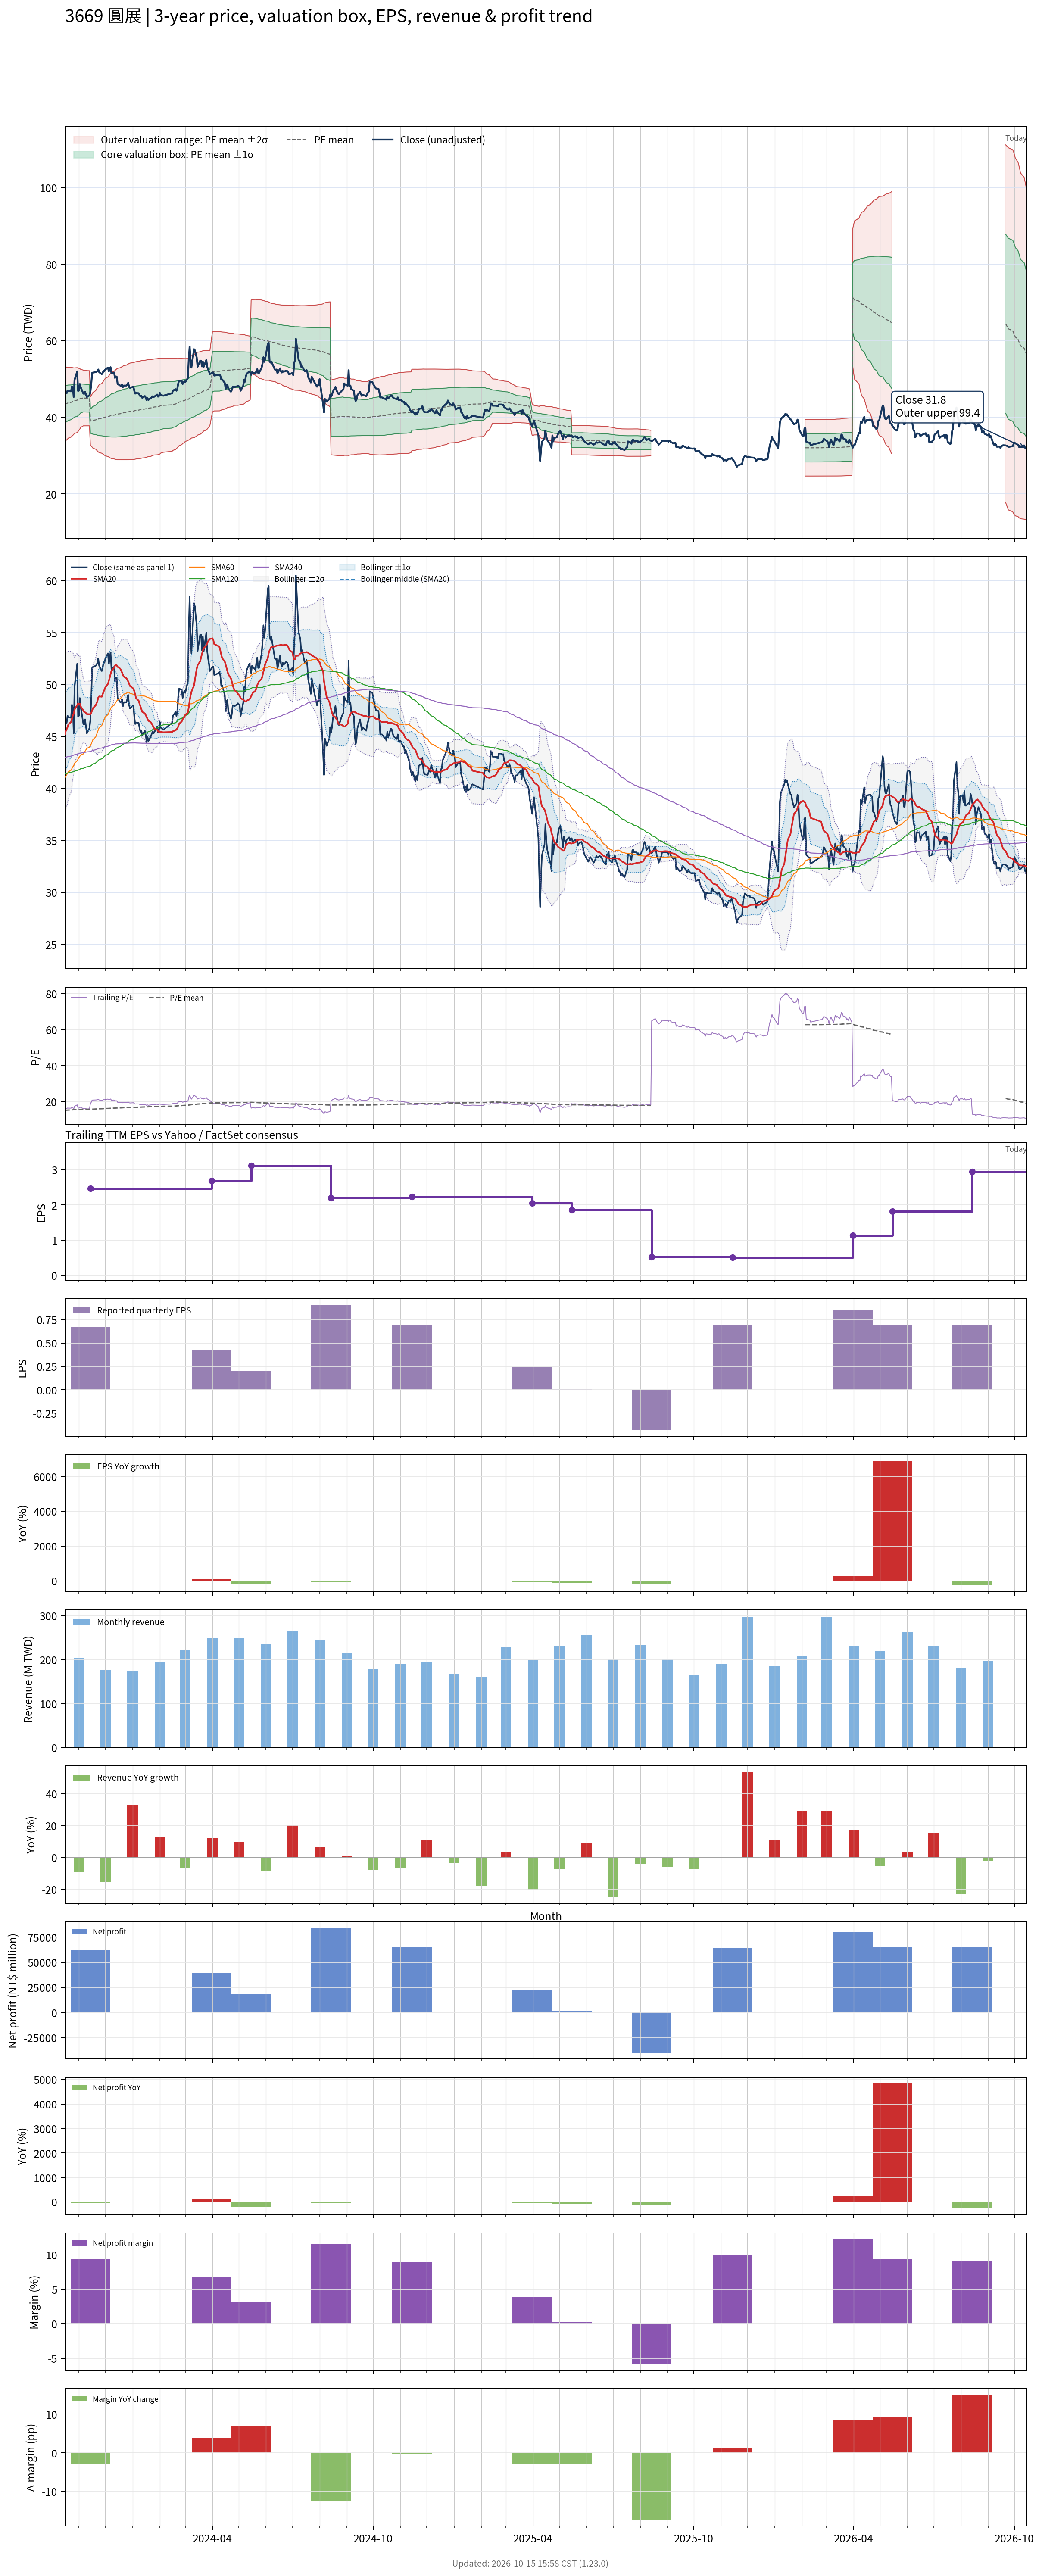

Values plotted in this chart, from the file beside it:
# chart-version: skill-stock-dynamic-val…
date, close, available_date, period_end, eps, ttm_eps, pe, pe_mean, pe_std, price_m2, price_m1, price_mean, price_p1, price_p2, forward_eps, forward_pe, forward_pe_mean, forward_pe_std, forward_price_m2, forward_price_m1, forward_price_mean, forward_price_p1, forward_price_p2, sma20
2023-10-16, 46.1, 2023-08-14, 2023-06-30, 1.82, 2.85, 16.18, 15.24, 1.703, 33.72, 38.57, 43.43, 48.28, 53.13, , , , , , , , , , 45.26
2023-10-17, 46.4, 2023-08-14, 2023-06-30, 1.82, 2.85, 16.28, 15.27, 1.686, 33.91, 38.71, 43.52, 48.32, 53.13, , , , , , , , , , 45.52
2023-10-18, 46.3, 2023-08-14, 2023-06-30, 1.82, 2.85, 16.25, 15.3, 1.669, 34.1, 38.85, 43.61, 48.36, 53.12, , , , , , , , , , 45.7
2023-10-19, 47, 2023-08-14, 2023-06-30, 1.82, 2.85, 16.49, 15.34, 1.647, 34.33, 39.02, 43.71, 48.4, 53.1, , , , , , , , , , 45.9
2023-10-20, 46.85, 2023-08-14, 2023-06-30, 1.82, 2.85, 16.44, 15.37, 1.622, 34.57, 39.19, 43.82, 48.44, 53.06, , , , , , , , , , 46.16
2023-10-23, 46.8, 2023-08-14, 2023-06-30, 1.82, 2.85, 16.42, 15.41, 1.594, 34.84, 39.38, 43.92, 48.46, 53.01, , , , , , , , , , 46.4
2023-10-24, 48.05, 2023-08-14, 2023-06-30, 1.82, 2.85, 16.86, 15.45, 1.57, 35.09, 39.56, 44.03, 48.51, 52.98, , , , , , , , , , 46.7
2023-10-25, 47.8, 2023-08-14, 2023-06-30, 1.82, 2.85, 16.77, 15.49, 1.552, 35.29, 39.71, 44.13, 48.56, 52.98, , , , , , , , , , 47
2023-10-26, 45.3, 2023-08-14, 2023-06-30, 1.82, 2.85, 15.89, 15.52, 1.522, 35.54, 39.88, 44.22, 48.56, 52.9, , , , , , , , , , 47.16
2023-10-27, 49.8, 2023-08-14, 2023-06-30, 1.82, 2.85, 17.47, 15.56, 1.501, 35.79, 40.07, 44.35, 48.63, 52.9, , , , , , , , , , 47.59
2023-10-30, 52, 2023-08-14, 2023-06-30, 1.82, 2.85, 18.25, 15.61, 1.487, 36.01, 40.25, 44.49, 48.73, 52.97, , , , , , , , , , 48.02
2023-10-31, 46.9, 2023-08-14, 2023-06-30, 1.82, 2.85, 16.46, 15.65, 1.454, 36.31, 40.45, 44.6, 48.74, 52.89, , , , , , , , , , 48.18
2023-11-01, 47, 2023-08-14, 2023-06-30, 1.82, 2.85, 16.49, 15.69, 1.417, 36.63, 40.66, 44.7, 48.74, 52.78, , , , , , , , , , 48.13
2023-11-02, 48.7, 2023-08-14, 2023-06-30, 1.82, 2.85, 17.09, 15.73, 1.383, 36.94, 40.88, 44.82, 48.76, 52.7, , , , , , , , , , 48.15
2023-11-03, 47.85, 2023-08-14, 2023-06-30, 1.82, 2.85, 16.79, 15.77, 1.332, 37.35, 41.15, 44.95, 48.74, 52.54, , , , , , , , , , 47.88
2023-11-06, 46.2, 2023-08-14, 2023-06-30, 1.82, 2.85, 16.21, 15.81, 1.277, 37.77, 41.41, 45.05, 48.69, 52.33, , , , , , , , , , 47.52
2023-11-07, 46.15, 2023-08-14, 2023-06-30, 1.82, 2.85, 16.19, 15.8, 1.274, 37.78, 41.41, 45.04, 48.67, 52.3, , , , , , , , , , 47.35
2023-11-08, 46.65, 2023-08-14, 2023-06-30, 1.82, 2.85, 16.37, 15.8, 1.272, 37.78, 41.4, 45.03, 48.65, 52.28, , , , , , , , , , 47.33
2023-11-09, 45.95, 2023-08-14, 2023-06-30, 1.82, 2.85, 16.12, 15.79, 1.268, 37.78, 41.4, 45.01, 48.63, 52.24, , , , , , , , , , 47.26
2023-11-10, 45.3, 2023-08-14, 2023-06-30, 1.82, 2.85, 15.89, 15.79, 1.265, 37.78, 41.38, 44.99, 48.59, 52.2, , , , , , , , , , 47.16
2023-11-13, 45.8, 2023-08-14, 2023-06-30, 1.82, 2.85, 16.07, 15.78, 1.262, 37.78, 41.38, 44.97, 48.57, 52.17, , , , , , , , , , 47.14
2023-11-14, 46.6, 2023-11-14, 2023-09-30, 0.67, 2.47, 18.87, 15.8, 1.289, 32.65, 35.83, 39.02, 42.2, 45.38, , , , , , , , , , 47.15
2023-11-15, 48.7, 2023-11-14, 2023-09-30, 0.67, 2.47, 19.72, 15.82, 1.333, 32.49, 35.78, 39.07, 42.36, 45.66, , , , , , , , , , 47.27
2023-11-16, 51.6, 2023-11-14, 2023-09-30, 0.67, 2.47, 20.89, 15.85, 1.407, 32.2, 35.67, 39.15, 42.63, 46.1, , , , , , , , , , 47.5
2023-11-17, 51.7, 2023-11-14, 2023-09-30, 0.67, 2.47, 20.93, 15.88, 1.478, 31.93, 35.58, 39.23, 42.88, 46.54, , , , , , , , , , 47.74
2023-11-20, 51.8, 2023-11-14, 2023-09-30, 0.67, 2.47, 20.97, 15.92, 1.547, 31.67, 35.5, 39.32, 43.14, 46.96, , , , , , , , , , 47.99
2023-11-21, 51.9, 2023-11-14, 2023-09-30, 0.67, 2.47, 21.01, 15.95, 1.613, 31.43, 35.42, 39.4, 43.38, 47.37, , , , , , , , , , 48.19
2023-11-22, 52.1, 2023-11-14, 2023-09-30, 0.67, 2.47, 21.09, 15.99, 1.677, 31.2, 35.34, 39.49, 43.63, 47.77, , , , , , , , , , 48.4
2023-11-23, 52.5, 2023-11-14, 2023-09-30, 0.67, 2.47, 21.26, 16.02, 1.743, 30.96, 35.27, 39.57, 43.88, 48.18, , , , , , , , , , 48.76
2023-11-24, 51.8, 2023-11-14, 2023-09-30, 0.67, 2.47, 20.97, 16.05, 1.798, 30.77, 35.21, 39.65, 44.09, 48.53, , , , , , , , , , 48.86
2023-11-27, 51.3, 2023-11-14, 2023-09-30, 0.67, 2.47, 20.77, 16.08, 1.846, 30.61, 35.17, 39.73, 44.29, 48.85, , , , , , , , , , 48.83
2023-11-28, 51.6, 2023-11-14, 2023-09-30, 0.67, 2.47, 20.89, 16.11, 1.895, 30.44, 35.12, 39.8, 44.48, 49.17, , , , , , , , , , 49.06
2023-11-29, 52.2, 2023-11-14, 2023-09-30, 0.67, 2.47, 21.13, 16.15, 1.949, 30.27, 35.08, 39.89, 44.7, 49.52, , , , , , , , , , 49.32
2023-11-30, 52.1, 2023-11-14, 2023-09-30, 0.67, 2.47, 21.09, 16.18, 1.999, 30.1, 35.04, 39.98, 44.91, 49.85, , , , , , , , , , 49.49
2023-12-01, 52.5, 2023-11-14, 2023-09-30, 0.67, 2.47, 21.26, 16.22, 2.05, 29.93, 35, 40.06, 45.13, 50.19, , , , , , , , , , 49.72
2023-12-04, 53, 2023-11-14, 2023-09-30, 0.67, 2.47, 21.46, 16.26, 2.104, 29.76, 34.96, 40.15, 45.35, 50.55, , , , , , , , , , 50.06
2023-12-05, 52, 2023-11-14, 2023-09-30, 0.67, 2.47, 21.05, 16.29, 2.148, 29.62, 34.93, 40.24, 45.54, 50.85, , , , , , , , , , 50.35
2023-12-06, 52.6, 2023-11-14, 2023-09-30, 0.67, 2.47, 21.3, 16.33, 2.196, 29.48, 34.9, 40.33, 45.75, 51.17, , , , , , , , , , 50.65
2023-12-07, 53.1, 2023-11-14, 2023-09-30, 0.67, 2.47, 21.5, 16.36, 2.245, 29.33, 34.87, 40.42, 45.96, 51.51, , , , , , , , , , 51.01
2023-12-08, 51.5, 2023-11-14, 2023-09-30, 0.67, 2.47, 20.85, 16.4, 2.281, 29.23, 34.86, 40.5, 46.13, 51.77, , , , , , , , , , 51.32
2023-12-11, 51.7, 2023-11-14, 2023-09-30, 0.67, 2.47, 20.93, 16.43, 2.318, 29.13, 34.85, 40.58, 46.3, 52.03, , , , , , , , , , 51.62
2023-12-12, 50.3, 2023-11-14, 2023-09-30, 0.67, 2.47, 20.36, 16.46, 2.345, 29.06, 34.86, 40.65, 46.44, 52.23, , , , , , , , , , 51.8
2023-12-13, 50.7, 2023-11-14, 2023-09-30, 0.67, 2.47, 20.53, 16.49, 2.374, 28.99, 34.86, 40.72, 46.58, 52.45, , , , , , , , , , 51.9
2023-12-14, 50.6, 2023-11-14, 2023-09-30, 0.67, 2.47, 20.49, 16.52, 2.402, 28.93, 34.86, 40.79, 46.73, 52.66, , , , , , , , , , 51.85
2023-12-15, 48.7, 2023-11-14, 2023-09-30, 0.67, 2.47, 19.72, 16.54, 2.419, 28.91, 34.88, 40.86, 46.83, 52.81, , , , , , , , , , 51.7
2023-12-18, 48.3, 2023-11-14, 2023-09-30, 0.67, 2.47, 19.55, 16.57, 2.434, 28.9, 34.92, 40.93, 46.94, 52.96, , , , , , , , , , 51.52
2023-12-19, 48.25, 2023-11-14, 2023-09-30, 0.67, 2.47, 19.53, 16.6, 2.449, 28.9, 34.95, 41, 47.05, 53.1, , , , , , , , , , 51.34
2023-12-20, 48.6, 2023-11-14, 2023-09-30, 0.67, 2.47, 19.68, 16.63, 2.465, 28.89, 34.98, 41.07, 47.16, 53.25, , , , , , , , , , 51.17
2023-12-21, 47.9, 2023-11-14, 2023-09-30, 0.67, 2.47, 19.39, 16.65, 2.477, 28.9, 35.02, 41.14, 47.26, 53.38, , , , , , , , , , 50.94
2023-12-22, 48.3, 2023-11-14, 2023-09-30, 0.67, 2.47, 19.55, 16.68, 2.491, 28.9, 35.05, 41.2, 47.36, 53.51, , , , , , , , , , 50.76
2023-12-25, 48.3, 2023-11-14, 2023-09-30, 0.67, 2.47, 19.55, 16.71, 2.505, 28.9, 35.08, 41.27, 47.46, 53.64, , , , , , , , , , 50.61
2023-12-26, 48.6, 2023-11-14, 2023-09-30, 0.67, 2.47, 19.68, 16.74, 2.519, 28.9, 35.12, 41.34, 47.57, 53.79, , , , , , , , , , 50.46
2023-12-27, 49, 2023-11-14, 2023-09-30, 0.67, 2.47, 19.84, 16.77, 2.534, 28.91, 35.16, 41.42, 47.68, 53.94, , , , , , , , , , 50.3
2023-12-28, 48.05, 2023-11-14, 2023-09-30, 0.67, 2.47, 19.45, 16.8, 2.545, 28.92, 35.2, 41.49, 47.78, 54.06, , , , , , , , , , 50.1
2023-12-29, 47.7, 2023-11-14, 2023-09-30, 0.67, 2.47, 19.31, 16.82, 2.554, 28.94, 35.25, 41.56, 47.87, 54.17, , , , , , , , , , 49.86
2024-01-02, 48, 2023-11-14, 2023-09-30, 0.67, 2.47, 19.43, 16.85, 2.564, 28.96, 35.29, 41.63, 47.96, 54.29, , , , , , , , , , 49.61
2024-01-03, 46.9, 2023-11-14, 2023-09-30, 0.67, 2.47, 18.99, 16.88, 2.569, 29.01, 35.35, 41.7, 48.04, 54.39, , , , , , , , , , 49.35
2024-01-04, 46.2, 2023-11-14, 2023-09-30, 0.67, 2.47, 18.7, 16.91, 2.571, 29.06, 35.41, 41.76, 48.11, 54.46, , , , , , , , , , 49.03
2024-01-05, 46.35, 2023-11-14, 2023-09-30, 0.67, 2.47, 18.77, 16.93, 2.574, 29.11, 35.47, 41.83, 48.18, 54.54, , , , , , , , , , 48.7
... 670 more rows
